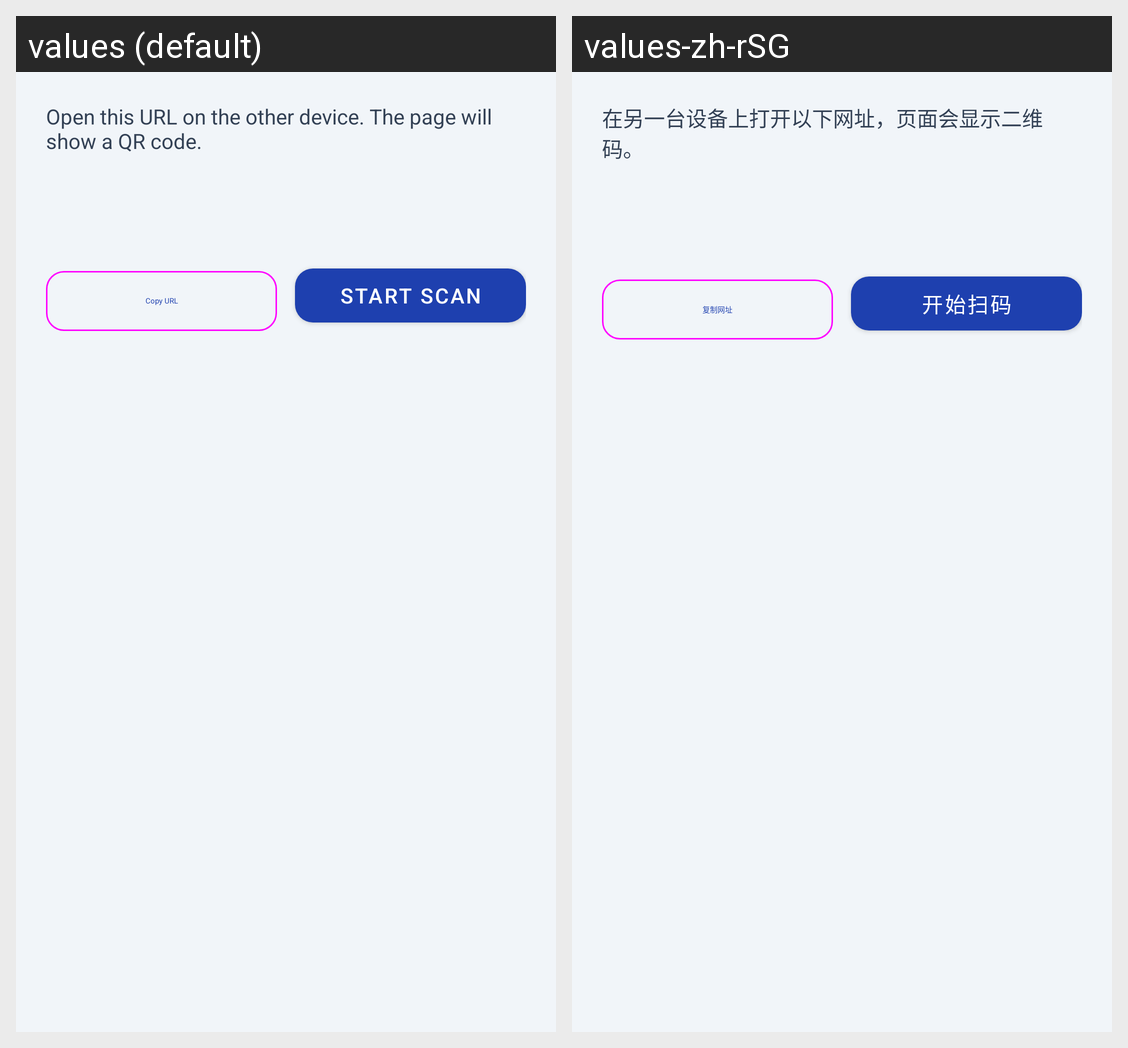

For this localized Android screen grid, give each drawn string resource with its value in every locale shown.
Android screen res/layout/dialog_scan_login.xml rendered under 2 locales, left to right: values (default), values-zh-rSG. Device: Nexus 5 (rendered at 1080×1920; each locale shown at half size, 540×960, under a caption strip naming it); theme Theme.PGMImageViewer.
Strings drawn on this screen, with the default value and each locale's value (text and hints the layout hard-codes, and strings that could not be matched under every locale, appear in the picture but are not listed):

tools_scan_login_url_hint
  values: Open this URL on the other device. The page will show a QR code.
  values-zh-rSG: 在另一台设备上打开以下网址，页面会显示二维码。

tools_scan_login_copy
  values: Copy URL
  values-zh-rSG: 复制网址

tools_scan_login_start
  values: Start Scan
  values-zh-rSG: 开始扫码
